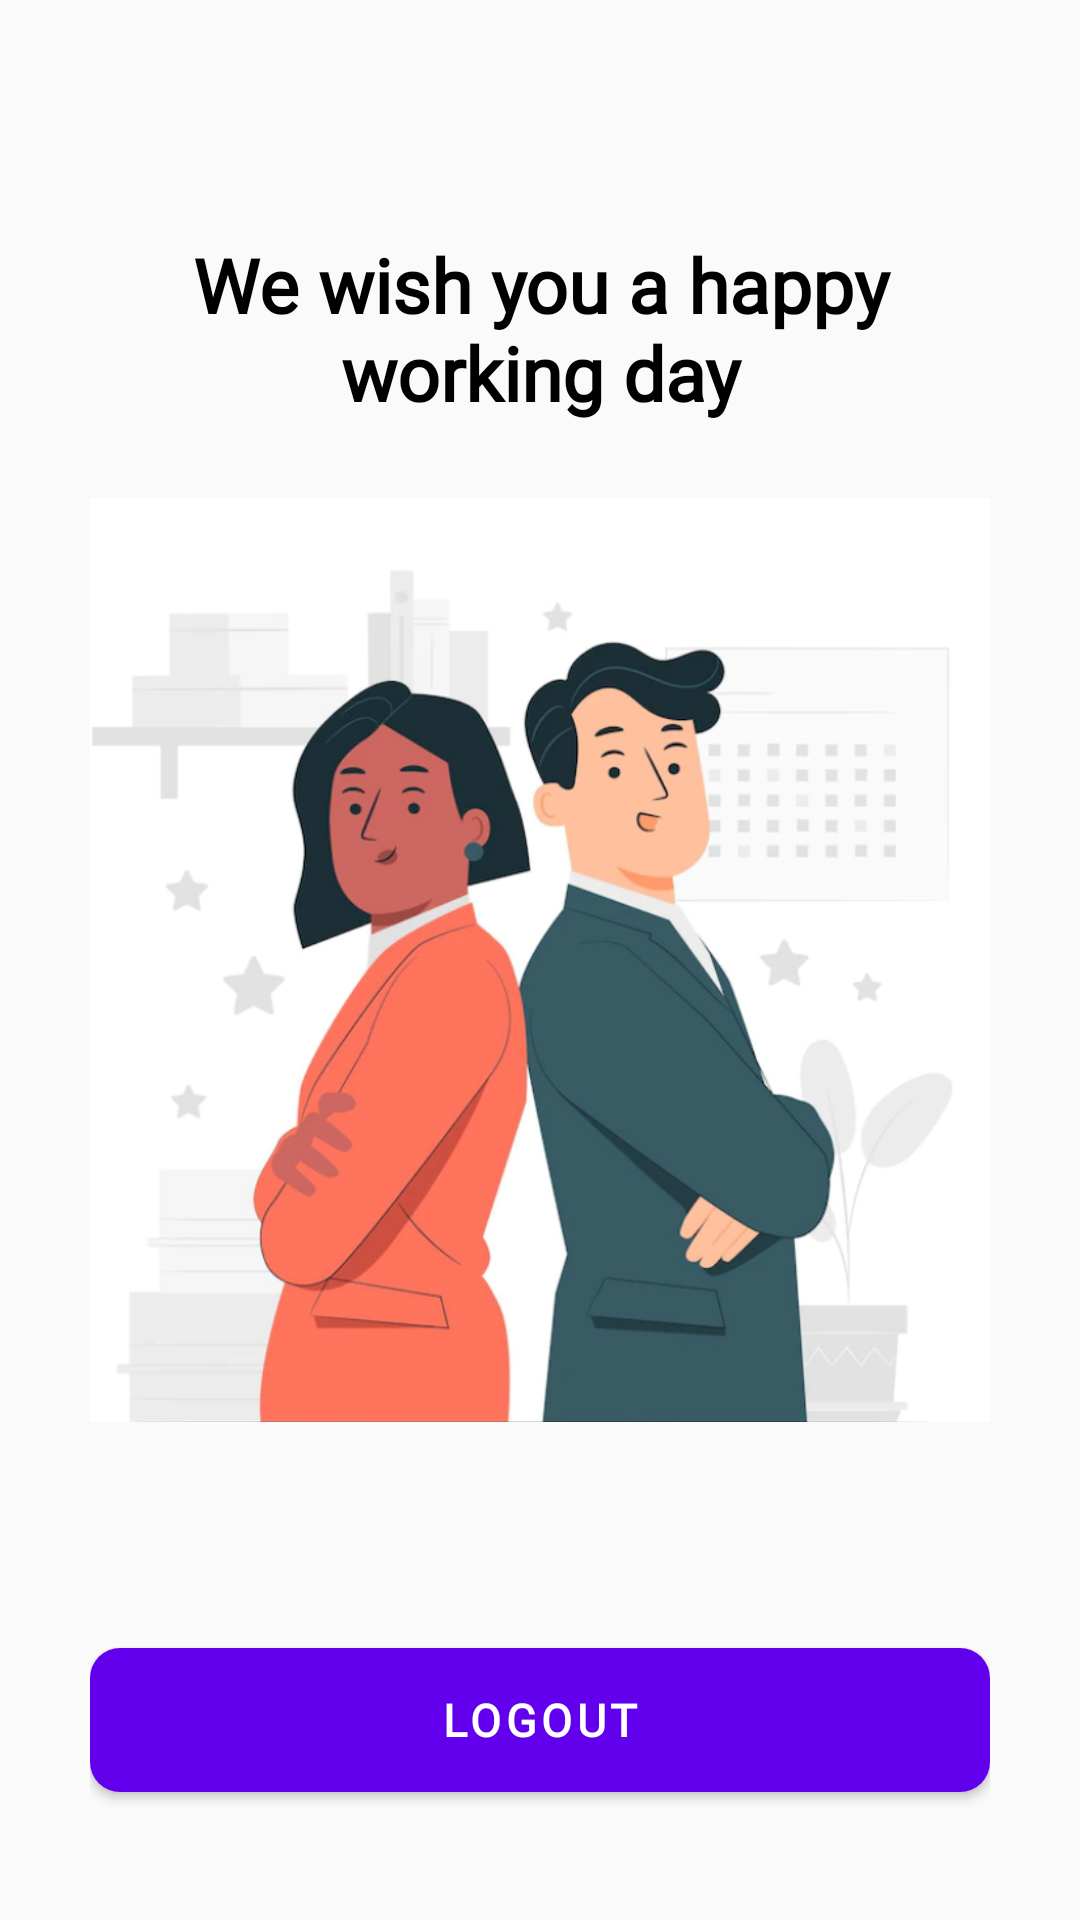

The Android layout XML behind this screen, and the referenced resources:
<!-- AndroidManifest.xml: application theme Theme.Projectecommerce -->
<!-- res/layout/activity_staff.xml -->
<?xml version="1.0" encoding="utf-8"?>
<androidx.constraintlayout.widget.ConstraintLayout xmlns:android="http://schemas.android.com/apk/res/android"
    xmlns:app="http://schemas.android.com/apk/res-auto"
    xmlns:tools="http://schemas.android.com/tools"
    android:layout_width="match_parent"
    android:layout_height="match_parent"
    android:padding="30dp"
    tools:context=".StaffActivity">

    <Button
        android:id="@+id/buttonStaffLogout"
        android:layout_width="match_parent"
        android:layout_height="wrap_content"
        android:background="@drawable/background_detail"
        android:text="LogOut"
        android:textAlignment="center"
        android:textSize="15sp"
        android:textColor="@color/white"
        android:textStyle="bold"
        android:letterSpacing="0.1"
        android:fontFamily="@font/poppinsbold"
        app:layout_constraintBottom_toBottomOf="parent"
        app:layout_constraintEnd_toEndOf="parent"
        app:layout_constraintHorizontal_bias="0.498"
        app:layout_constraintStart_toStartOf="parent"
        app:layout_constraintTop_toTopOf="parent"
        app:layout_constraintVertical_bias="0.976" />

    <ImageView
        android:id="@+id/imageView3"
        android:layout_width="wrap_content"
        android:layout_height="wrap_content"
        app:layout_constraintBottom_toBottomOf="parent"
        app:layout_constraintEnd_toEndOf="parent"
        app:layout_constraintStart_toStartOf="parent"
        app:layout_constraintTop_toTopOf="parent"
        app:srcCompat="@drawable/staff" />

    <TextView
        android:id="@+id/textView12"
        android:layout_width="wrap_content"
        android:layout_height="wrap_content"
        android:layout_marginTop="48dp"
        android:fontFamily="@font/poppinsbold"
        android:text="We wish you a happy working day"
        android:textColor="@color/black"
        android:textSize="25sp"
        android:textAlignment="center"
        android:textStyle="bold"
        app:layout_constraintEnd_toEndOf="parent"
        app:layout_constraintHorizontal_bias="0.492"
        app:layout_constraintStart_toStartOf="parent"
        app:layout_constraintTop_toTopOf="@+id/imageView3" />
</androidx.constraintlayout.widget.ConstraintLayout>
<!-- resources referenced by this layout -->
<resources>
  <color name="black">#FF000000</color>
  <color name="white">#FFFFFFFF</color>
  <!-- drawable background_detail (drawable) -->
  <?xml version="1.0" encoding="utf-8"?>
  <shape xmlns:android="http://schemas.android.com/apk/res/android">
      <solid android:color="@color/purple_500"/>
      <corners android:radius="10dp" />
  </shape>
  <!-- drawable staff: png bitmap (drawable-v24, 219710 bytes) -->
  <style name="Theme.Projectecommerce" parent="Theme.AppCompat.Light.NoActionBar">
          
          <item name="colorPrimary">@color/purple_500</item>
          <item name="colorPrimaryVariant">@color/purple_700</item>
          <item name="colorOnPrimary">@color/white</item>
          
          <item name="colorSecondary">@color/teal_200</item>
          <item name="colorSecondaryVariant">@color/teal_700</item>
          <item name="colorOnSecondary">@color/black</item>
          
          
          
      </style>
  <color name="purple_500">#FF6200EE</color>
  <color name="purple_700">#FF3700B3</color>
  <color name="teal_200">#FF03DAC5</color>
  <color name="teal_700">#FF018786</color>
</resources>
